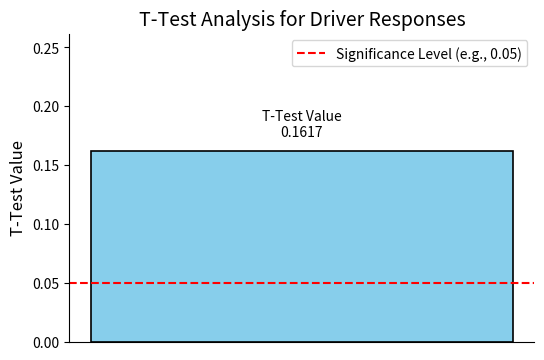

This figure's Python source:
import matplotlib.pyplot as plt
import numpy as np

# Given t-test value
t_test_value = 0.1617342878  # Replace with the actual t-test value

# Create a bar plot for the t-test value
plt.figure(figsize=(6, 4))
plt.bar(0, t_test_value, color='skyblue', edgecolor='black', linewidth=1.2)

# Add a text annotation for the t-test value
plt.text(0, t_test_value + 0.01, f'T-Test Value\n{t_test_value:.4f}', ha='center', va='bottom', fontsize=10, color='black')

# Highlight the significance level
plt.axhline(y=0.05, color='red', linestyle='--', label='Significance Level (e.g., 0.05)')

# Add labels and title
plt.xlabel('', fontsize=12)
plt.ylabel('T-Test Value', fontsize=12)
plt.title('T-Test Analysis for Driver Responses', fontsize=14)
plt.xticks([])  # Hide x-axis ticks
plt.legend()

# Adjust ylim to prevent overlap from the top
plt.ylim(0, max(t_test_value, 0.05) + 0.1)

# Remove unnecessary spines
plt.gca().spines['right'].set_visible(False)
plt.gca().spines['top'].set_visible(False)

# Display the bar plot
plt.show()
